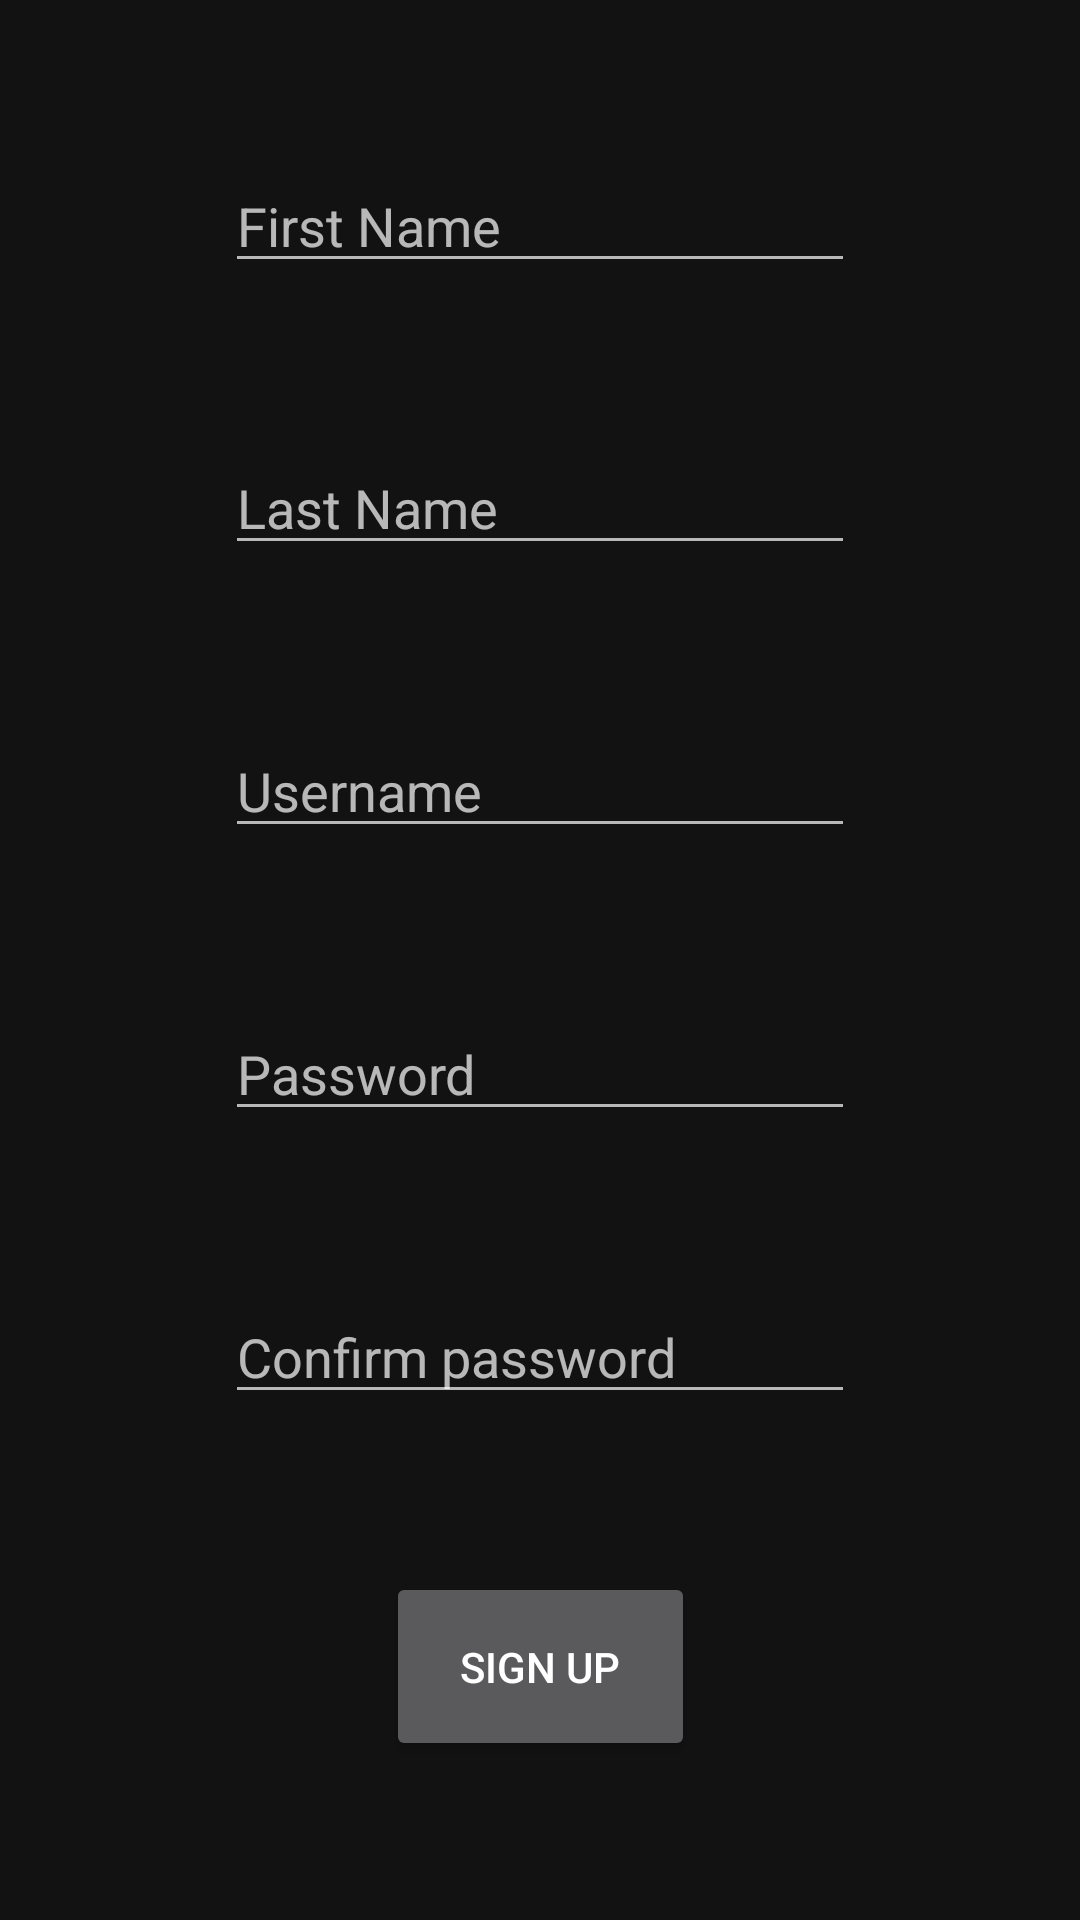

Android layout source for this screen:
<!-- AndroidManifest.xml: application theme AppTheme -->
<!-- res/layout/activity_register.xml -->
<?xml version="1.0" encoding="utf-8"?>

<androidx.constraintlayout.widget.ConstraintLayout xmlns:android="http://schemas.android.com/apk/res/android"
    xmlns:app="http://schemas.android.com/apk/res-auto"
    xmlns:tools="http://schemas.android.com/tools"
    android:layout_width="match_parent"
    android:layout_height="match_parent"
    tools:context=".main.activity.RegisterActivity">

    <EditText
        android:id="@+id/register_et_lastname"
        android:layout_width="wrap_content"
        android:layout_height="wrap_content"
        android:ems="10"
        android:hint="@string/hint_last_name"
        android:inputType="textEmailAddress"
        app:layout_constraintBottom_toTopOf="@+id/register_et_username"
        app:layout_constraintEnd_toEndOf="parent"
        app:layout_constraintHorizontal_bias="0.5"
        app:layout_constraintStart_toStartOf="parent"
        app:layout_constraintTop_toBottomOf="@+id/register_et_firstname" />

    <EditText
        android:id="@+id/register_et_password"
        android:layout_width="wrap_content"
        android:layout_height="wrap_content"
        android:ems="10"
        android:hint="@string/hint_password"
        android:inputType="textPassword"
        app:layout_constraintBottom_toTopOf="@+id/register_et_confirm_password"
        app:layout_constraintEnd_toEndOf="parent"
        app:layout_constraintHorizontal_bias="0.5"
        app:layout_constraintStart_toStartOf="parent"
        app:layout_constraintTop_toBottomOf="@+id/register_et_username" />

    <EditText
        android:id="@+id/register_et_confirm_password"
        android:layout_width="wrap_content"
        android:layout_height="wrap_content"
        android:ems="10"
        android:hint="@string/hint_confirm_password"
        android:inputType="textPassword"
        app:layout_constraintBottom_toTopOf="@+id/btn_register"
        app:layout_constraintEnd_toEndOf="parent"
        app:layout_constraintHorizontal_bias="0.5"
        app:layout_constraintStart_toStartOf="parent"
        app:layout_constraintTop_toBottomOf="@+id/register_et_password" />

    <Button
        android:id="@+id/btn_register"
        android:layout_width="103dp"
        android:layout_height="63dp"
        android:text="@string/btn_register"
        app:layout_constraintBottom_toBottomOf="parent"
        app:layout_constraintEnd_toEndOf="parent"
        app:layout_constraintStart_toStartOf="parent"
        app:layout_constraintTop_toBottomOf="@+id/register_et_confirm_password" />

    <EditText
        android:id="@+id/register_et_username"
        android:layout_width="wrap_content"
        android:layout_height="wrap_content"
        android:ems="10"
        android:hint="@string/hint_username"
        android:inputType="textPersonName"
        app:layout_constraintBottom_toTopOf="@+id/register_et_password"
        app:layout_constraintEnd_toEndOf="parent"
        app:layout_constraintHorizontal_bias="0.5"
        app:layout_constraintStart_toStartOf="parent"
        app:layout_constraintTop_toBottomOf="@+id/register_et_lastname" />

    <EditText
        android:id="@+id/register_et_firstname"
        android:layout_width="wrap_content"
        android:layout_height="wrap_content"
        android:ems="10"
        android:hint="@string/hint_first_name"
        android:inputType="textEmailAddress"
        app:layout_constraintBottom_toTopOf="@+id/register_et_lastname"
        app:layout_constraintEnd_toEndOf="parent"
        app:layout_constraintHorizontal_bias="0.5"
        app:layout_constraintStart_toStartOf="parent"
        app:layout_constraintTop_toTopOf="parent" />

</androidx.constraintlayout.widget.ConstraintLayout>
<!-- resources referenced by this layout -->
<resources>
  <string name="btn_register">Sign Up</string>
  <string name="hint_confirm_password">Confirm password</string>
  <string name="hint_first_name">First Name</string>
  <string name="hint_last_name">Last Name</string>
  <string name="hint_password">Password</string>
  <string name="hint_username">Username</string>
  <style name="AppTheme" parent="Theme.MaterialComponents">
          
          <item name="colorPrimary">@color/primary</item>
          <item name="colorPrimaryDark">@color/primaryDark</item>
          <item name="colorAccent">@color/accent</item>
      </style>
  <color name="primary">#6200EE</color>
  <color name="primaryDark">#3700B3</color>
  <color name="accent">#03DAC5</color>
</resources>
